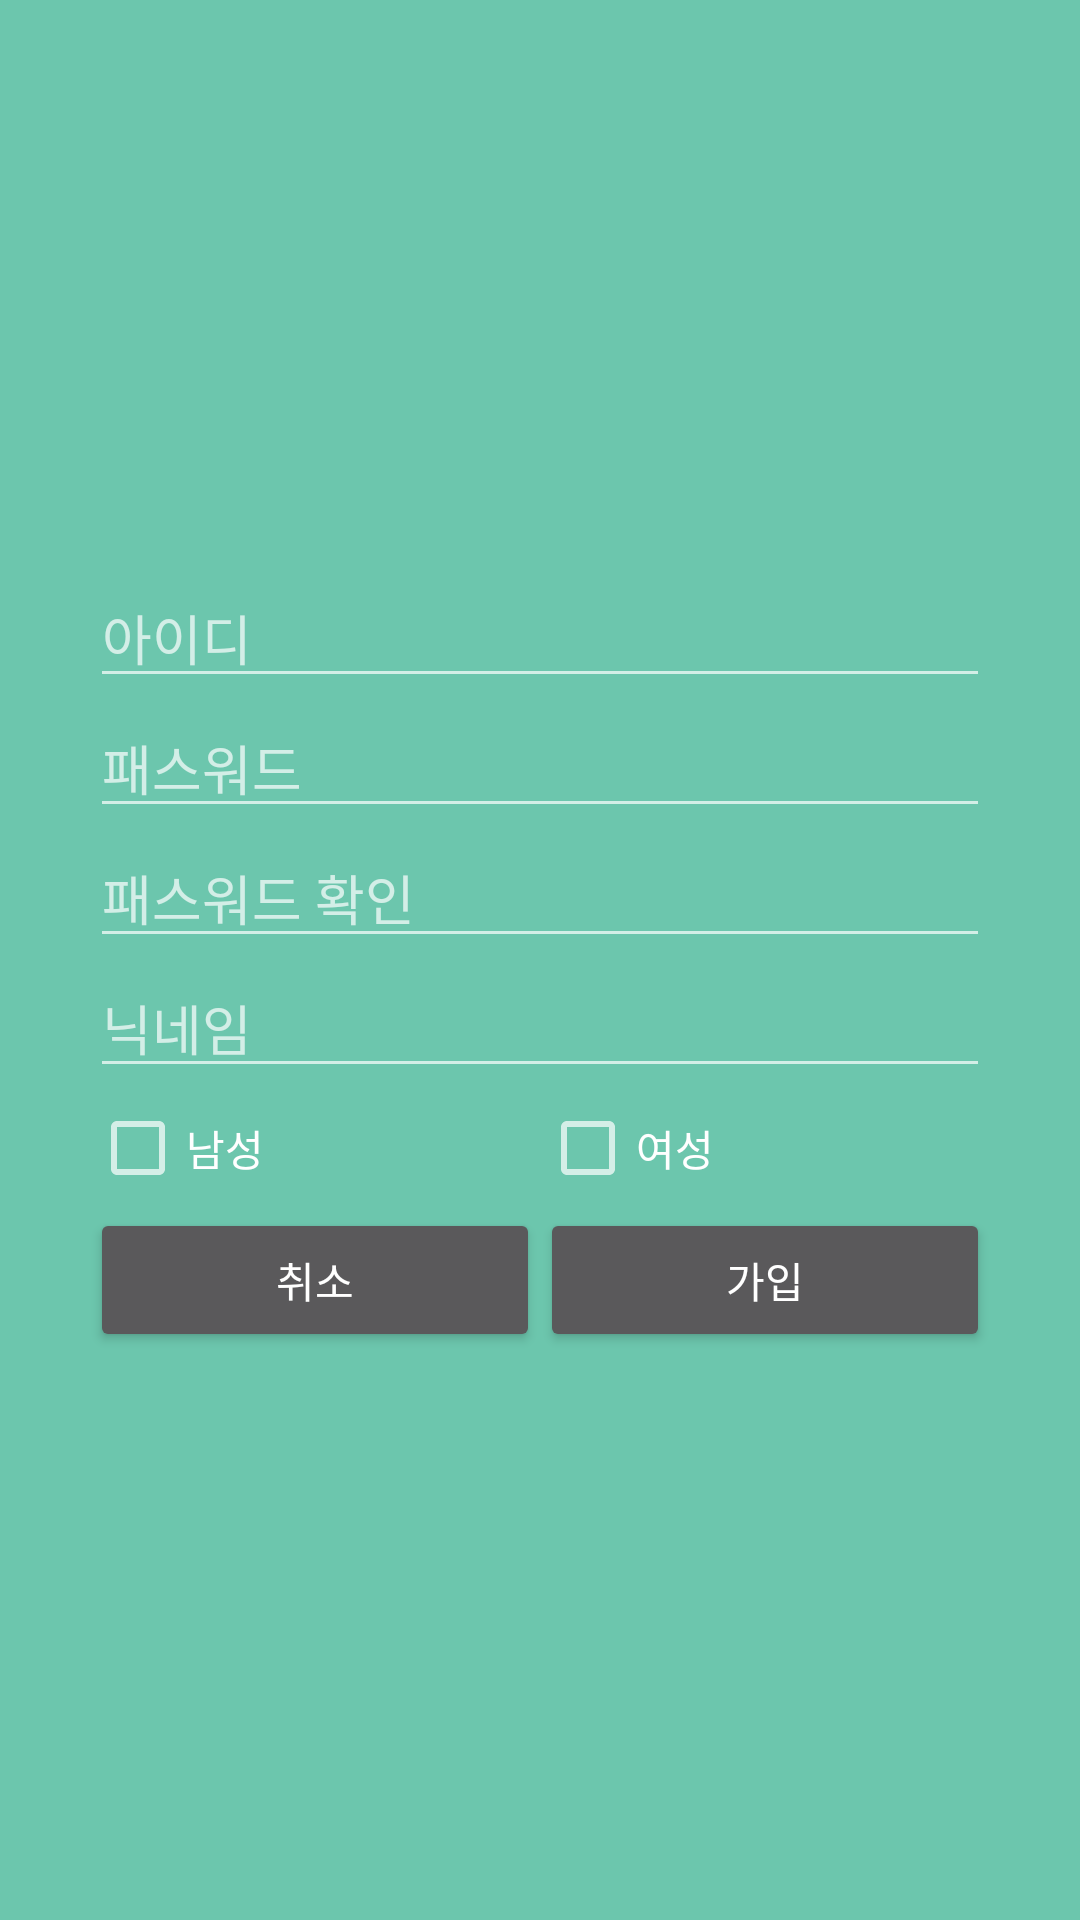

Write the Android layout XML for this screen, with the resource values it uses.
<!-- AndroidManifest.xml: application theme Theme.AppCompat.NoActionBar -->
<!-- res/layout/activity_join.xml -->
<?xml version="1.0" encoding="utf-8"?>
<LinearLayout xmlns:android="http://schemas.android.com/apk/res/android"
    xmlns:tools="http://schemas.android.com/tools"
    android:orientation="vertical"
    android:gravity="center"
    android:layout_width="match_parent"
    android:layout_height="match_parent"
    android:background="#6cc6ad">

    <EditText
        android:layout_width="300dp"
        android:layout_height="wrap_content"
        android:inputType="text"
        android:ems="10"
        android:hint="아이디"
        android:id="@+id/etId" />

    <EditText
        android:layout_width="300dp"
        android:layout_height="wrap_content"
        android:inputType="textPassword"
        android:ems="10"
        android:hint="패스워드"
        android:id="@+id/etPassword" />

    <EditText
        android:layout_width="300dp"
        android:layout_height="wrap_content"
        android:inputType="textPassword"
        android:ems="10"
        android:hint="패스워드 확인"
        android:id="@+id/etPasswordConfirm" />


    <EditText
        android:layout_width="300dp"
        android:layout_height="wrap_content"
        android:inputType="text"
        android:ems="10"
        android:hint="닉네임"
        android:id="@+id/etNickname" />

    <LinearLayout
        android:layout_width="300dp"
        android:layout_height="40dp"
        android:gravity="center"
        android:orientation="horizontal">

        <CheckBox
            android:id="@+id/etSex1"
            android:layout_width="wrap_content"
            android:layout_height="wrap_content"
            android:layout_weight="1"
            android:text="남성" />

        <CheckBox
            android:id="@+id/etSex2"
            android:layout_width="wrap_content"
            android:layout_height="wrap_content"
            android:layout_weight="1"
            android:text="여성" />

    </LinearLayout>

    <RelativeLayout
        android:orientation="horizontal"
        android:gravity="center"
        android:layout_width="match_parent"
        android:layout_height="wrap_content">

        <Button
            android:id="@+id/btnCancel"
            style="@style/Widget.AppCompat.Button.Small"
            android:layout_width="150dp"
            android:layout_height="wrap_content"
            android:text="취소"
            android:layout_alignParentTop="true"
            android:layout_alignParentLeft="true"
            android:layout_alignParentStart="true" />

        <Button
            android:id="@+id/btnDone"
            style="@style/Widget.AppCompat.Button.Small"
            android:layout_width="150dp"
            android:layout_height="wrap_content"
            android:text="가입"
            android:layout_alignParentTop="true"
            android:layout_toRightOf="@+id/btnCancel"
            android:layout_toEndOf="@+id/btnCancel" />

    </RelativeLayout>

</LinearLayout>
<!-- resources referenced by this layout -->
<resources>

</resources>
